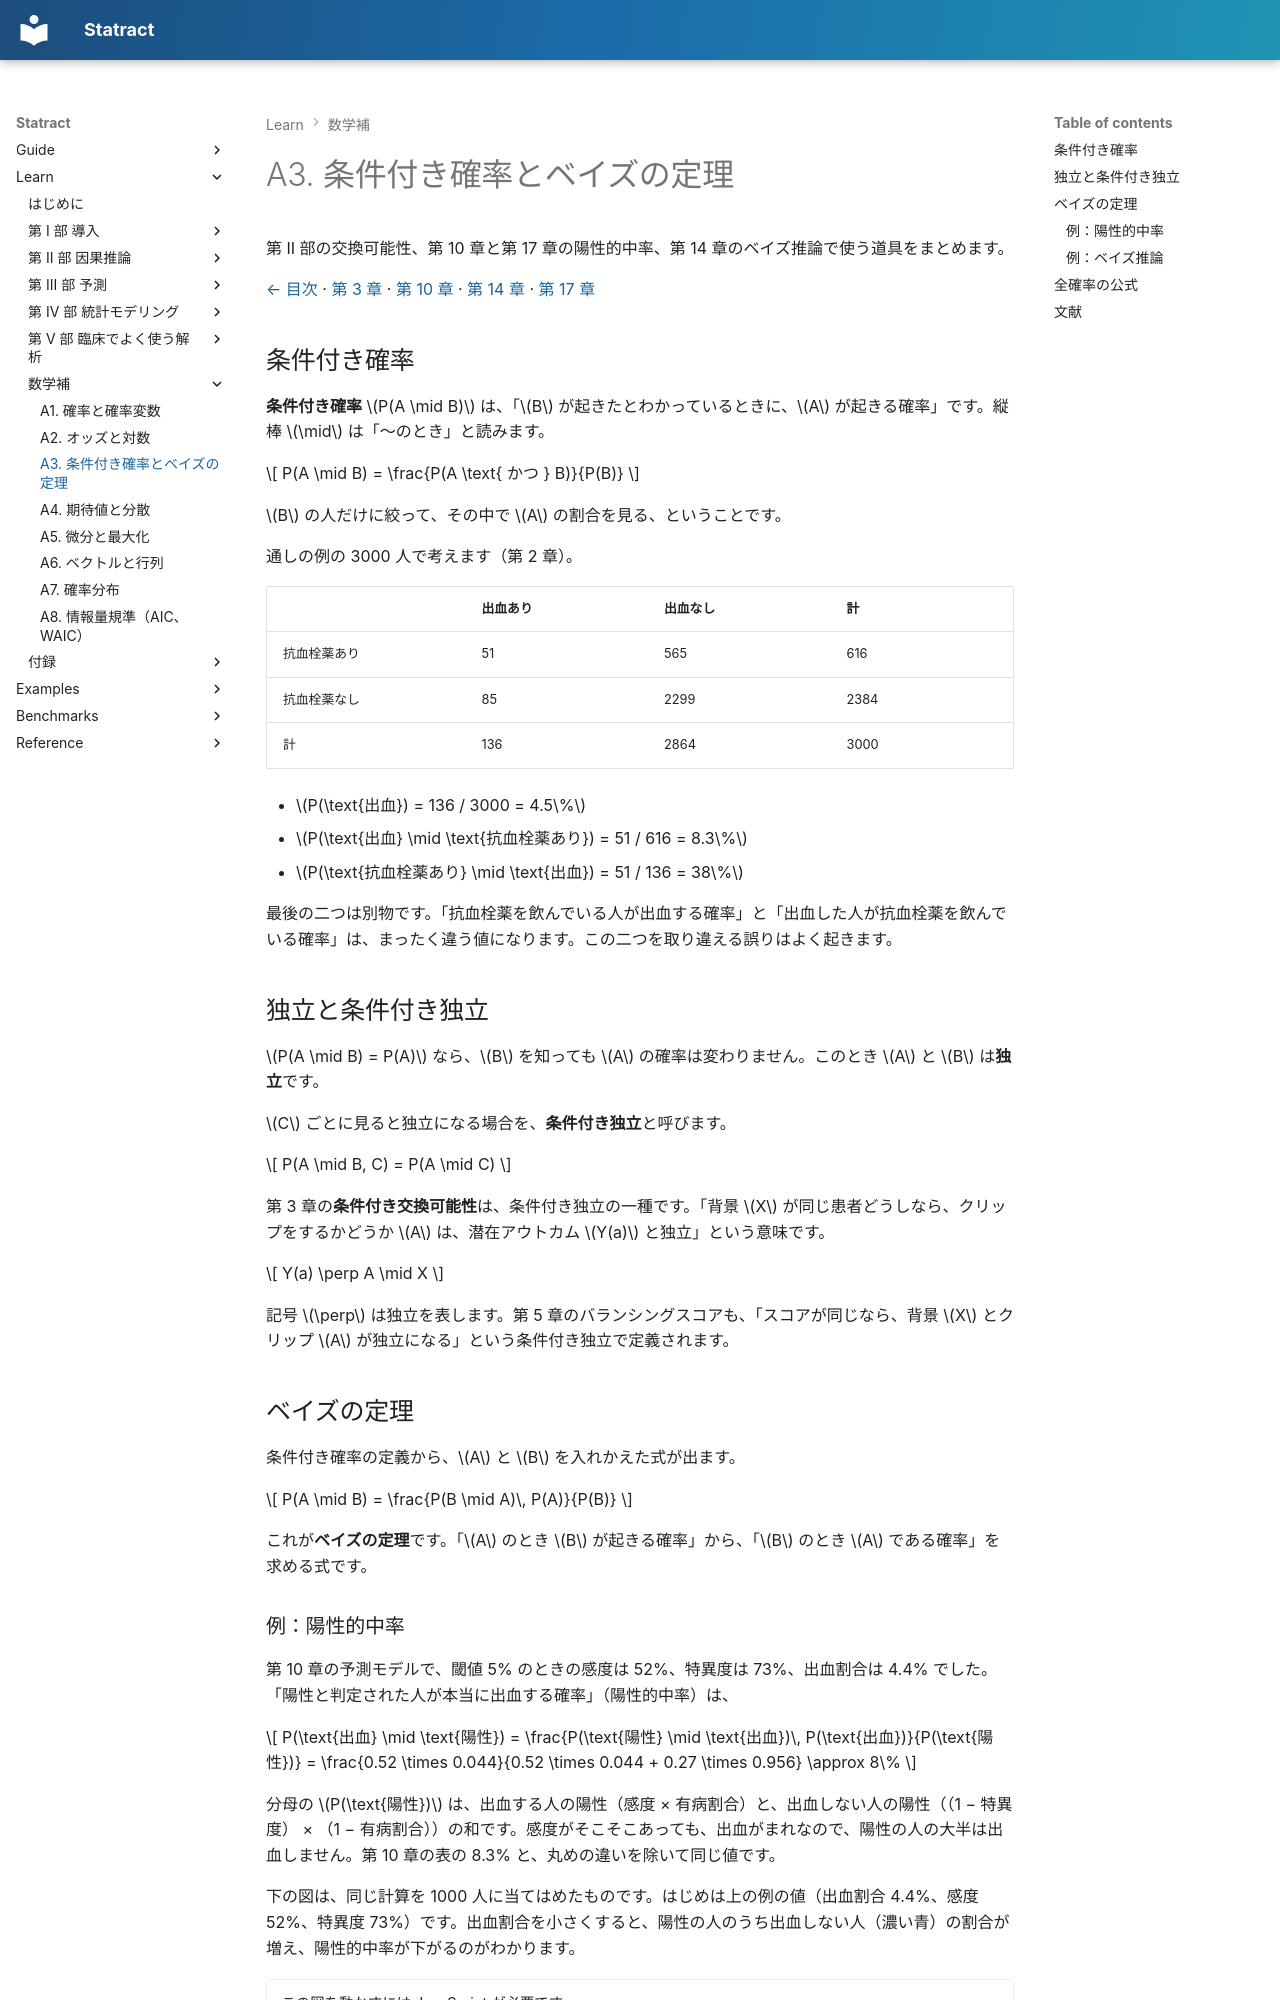

repository: mizuy/statract · page: learn/math/A3_conditional-probability/index.html · generator: mkdocs

# A3. 条件付き確率とベイズの定理

第 II 部の交換可能性、第 10 章と第 17 章の陽性的中率、第 14 章のベイズ推論で使う道具をまとめます。

[← 目次](../index.md) · [第 3 章](../03_causal-basics.md) · [第 10 章](../10_discrimination-calibration.md) · [第 14 章](../14_likelihood.md) · [第 17 章](../17_diagnostic-metrics.md)

## 条件付き確率

**条件付き確率** $P(A \mid B)$ は、「$B$ が起きたとわかっているときに、$A$ が起きる確率」です。縦棒 $\mid$ は「〜のとき」と読みます。

$$
P(A \mid B) = \frac{P(A \text{ かつ } B)}{P(B)}
$$

$B$ の人だけに絞って、その中で $A$ の割合を見る、ということです。

通しの例の 3000 人で考えます（第 2 章）。

| | 出血あり | 出血なし | 計 |
|--|---------|---------|-----|
| 抗血栓薬あり | 51 | 565 | 616 |
| 抗血栓薬なし | 85 | 2299 | 2384 |
| 計 | 136 | 2864 | 3000 |

- $P(\text{出血}) = 136 / 3000 = 4.5\%$
- $P(\text{出血} \mid \text{抗血栓薬あり}) = 51 / 616 = 8.3\%$
- $P(\text{抗血栓薬あり} \mid \text{出血}) = 51 / 136 = 38\%$

最後の二つは別物です。「抗血栓薬を飲んでいる人が出血する確率」と「出血した人が抗血栓薬を飲んでいる確率」は、まったく違う値になります。この二つを取り違える誤りはよく起きます。

## 独立と条件付き独立

$P(A \mid B) = P(A)$ なら、$B$ を知っても $A$ の確率は変わりません。このとき $A$ と $B$ は**独立**です。

$C$ ごとに見ると独立になる場合を、**条件付き独立**と呼びます。

$$
P(A \mid B, C) = P(A \mid C)
$$

第 3 章の**条件付き交換可能性**は、条件付き独立の一種です。「背景 $X$ が同じ患者どうしなら、クリップをするかどうか $A$ は、潜在アウトカム $Y(a)$ と独立」という意味です。

$$
Y(a) \perp A \mid X
$$

記号 $\perp$ は独立を表します。第 5 章のバランシングスコアも、「スコアが同じなら、背景 $X$ とクリップ $A$ が独立になる」という条件付き独立で定義されます。

## ベイズの定理

条件付き確率の定義から、$A$ と $B$ を入れかえた式が出ます。

$$
P(A \mid B) = \frac{P(B \mid A)\, P(A)}{P(B)}
$$

これが**ベイズの定理**です。「$A$ のとき $B$ が起きる確率」から、「$B$ のとき $A$ である確率」を求める式です。
